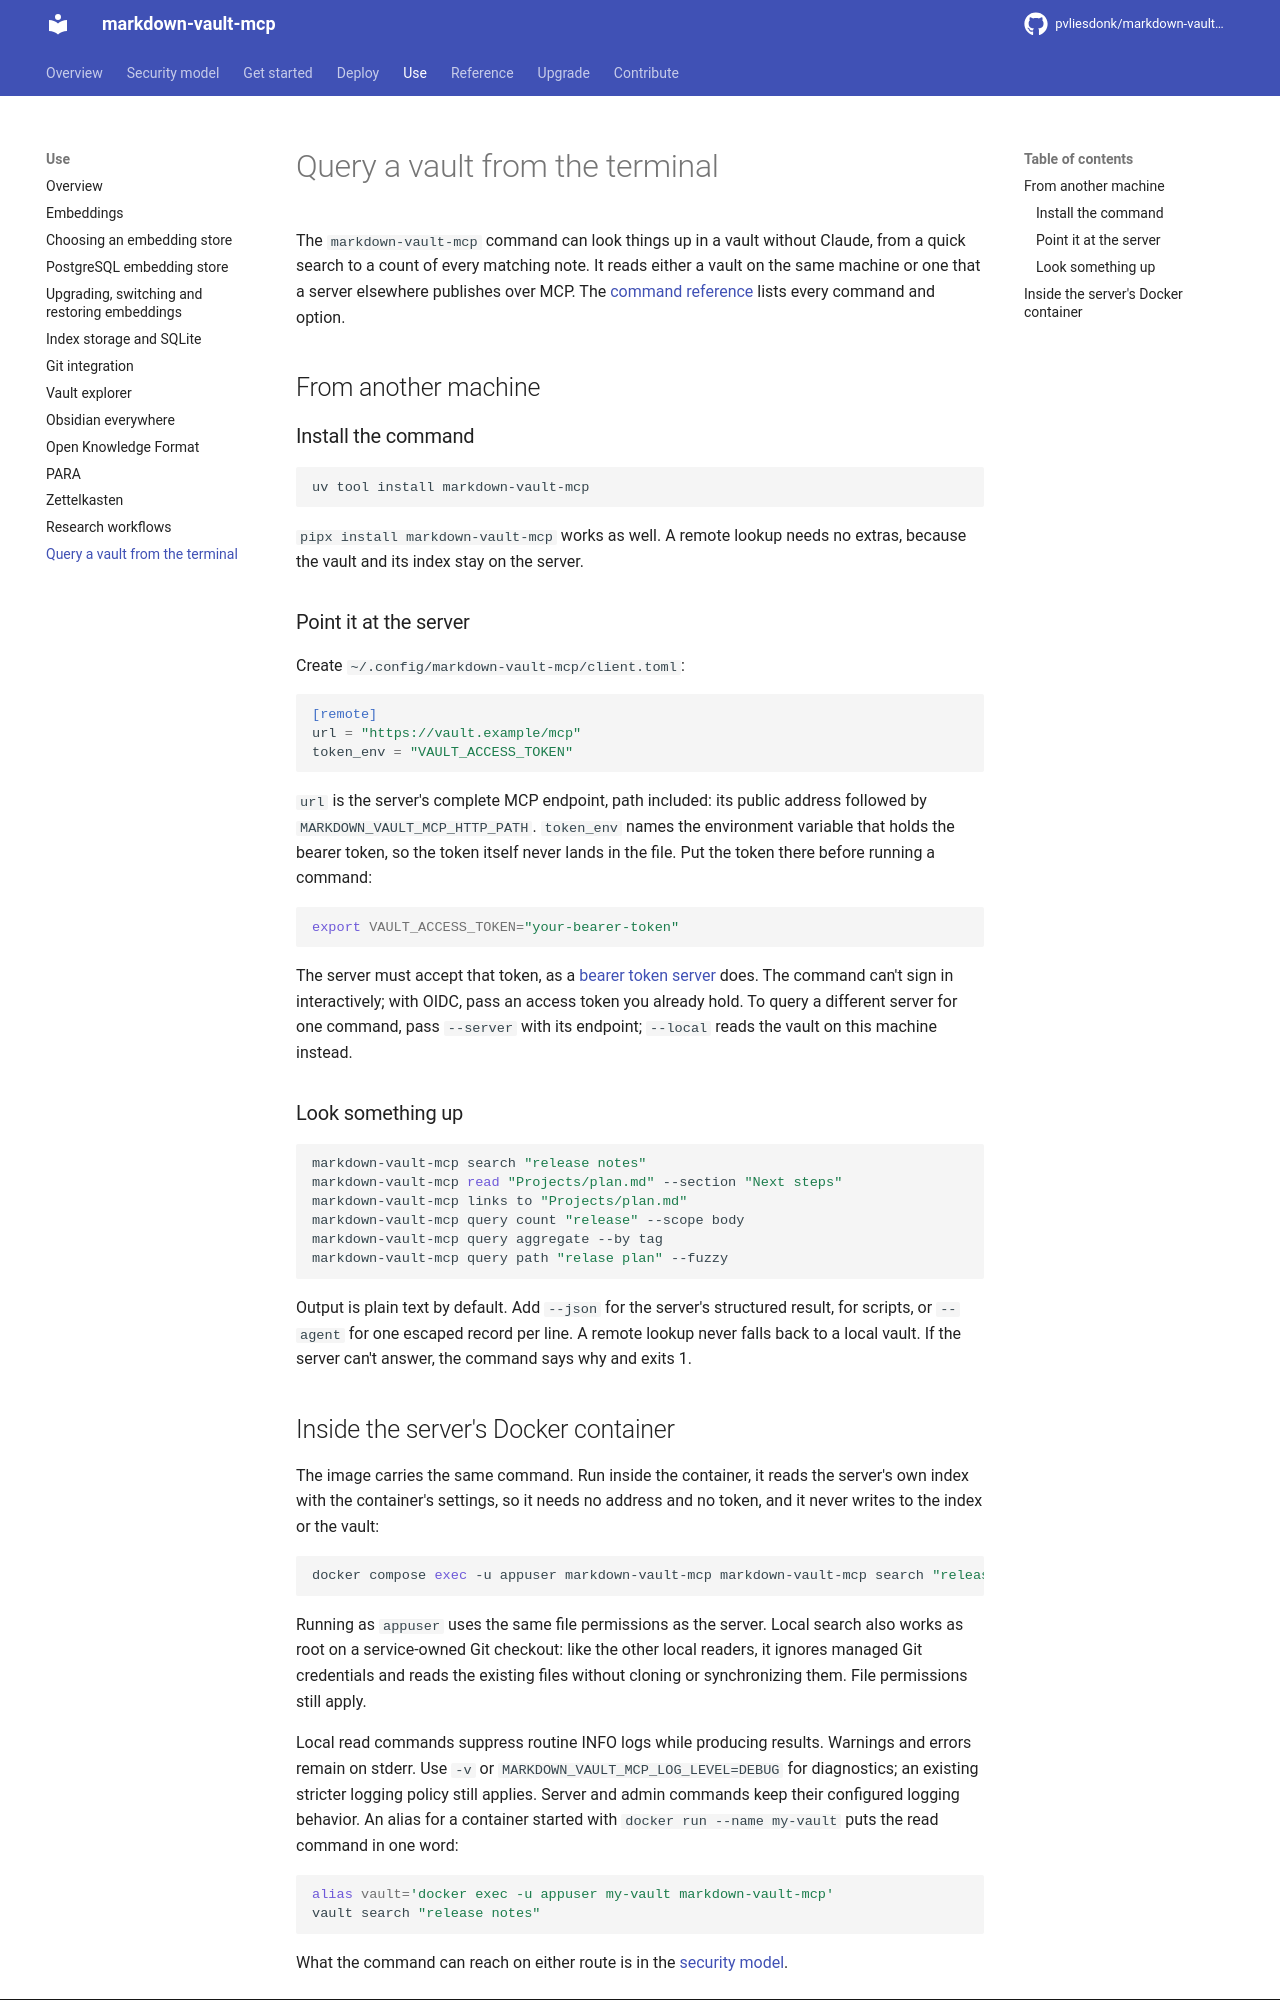

repository: pvliesdonk/markdown-vault-mcp · page: 7.0/use/terminal/index.html · generator: mkdocs

---
description: "Search and read a running vault from a terminal, on another machine or inside the server's Docker container."
kind: how-to
---

# Query a vault from the terminal

The `markdown-vault-mcp` command can look things up in a vault without Claude, from a quick search to a count of every matching note. It reads either a vault on the same machine or one that a server elsewhere publishes over MCP. The [command reference](../reference/cli.md) lists every command and option.

## From another machine

### Install the command

```bash
uv tool install markdown-vault-mcp
```

`pipx install markdown-vault-mcp` works as well. A remote lookup needs no extras, because the vault and its index stay on the server.

### Point it at the server

Create `~/.config/markdown-vault-mcp/client.toml`:

```toml
[remote]
url = "https://vault.example/mcp"
token_env = "VAULT_ACCESS_TOKEN"
```

`url` is the server's complete MCP endpoint, path included: its public address followed by `MARKDOWN_VAULT_MCP_HTTP_PATH`. `token_env` names the environment variable that holds the bearer token, so the token itself never lands in the file. Put the token there before running a command:

```bash
export VAULT_ACCESS_TOKEN="your-bearer-token"
```

The server must accept that token, as a [bearer token server](../deploy/authentication.md) does. The command can't sign in interactively; with OIDC, pass an access token you already hold. To query a different server for one command, pass `--server` with its endpoint; `--local` reads the vault on this machine instead.

### Look something up

```bash
markdown-vault-mcp search "release notes"
markdown-vault-mcp read "Projects/plan.md" --section "Next steps"
markdown-vault-mcp links to "Projects/plan.md"
markdown-vault-mcp query count "release" --scope body
markdown-vault-mcp query aggregate --by tag
markdown-vault-mcp query path "relase plan" --fuzzy
```

Output is plain text by default. Add `--json` for the server's structured result, for scripts, or `--agent` for one escaped record per line. A remote lookup never falls back to a local vault. If the server can't answer, the command says why and exits 1.
